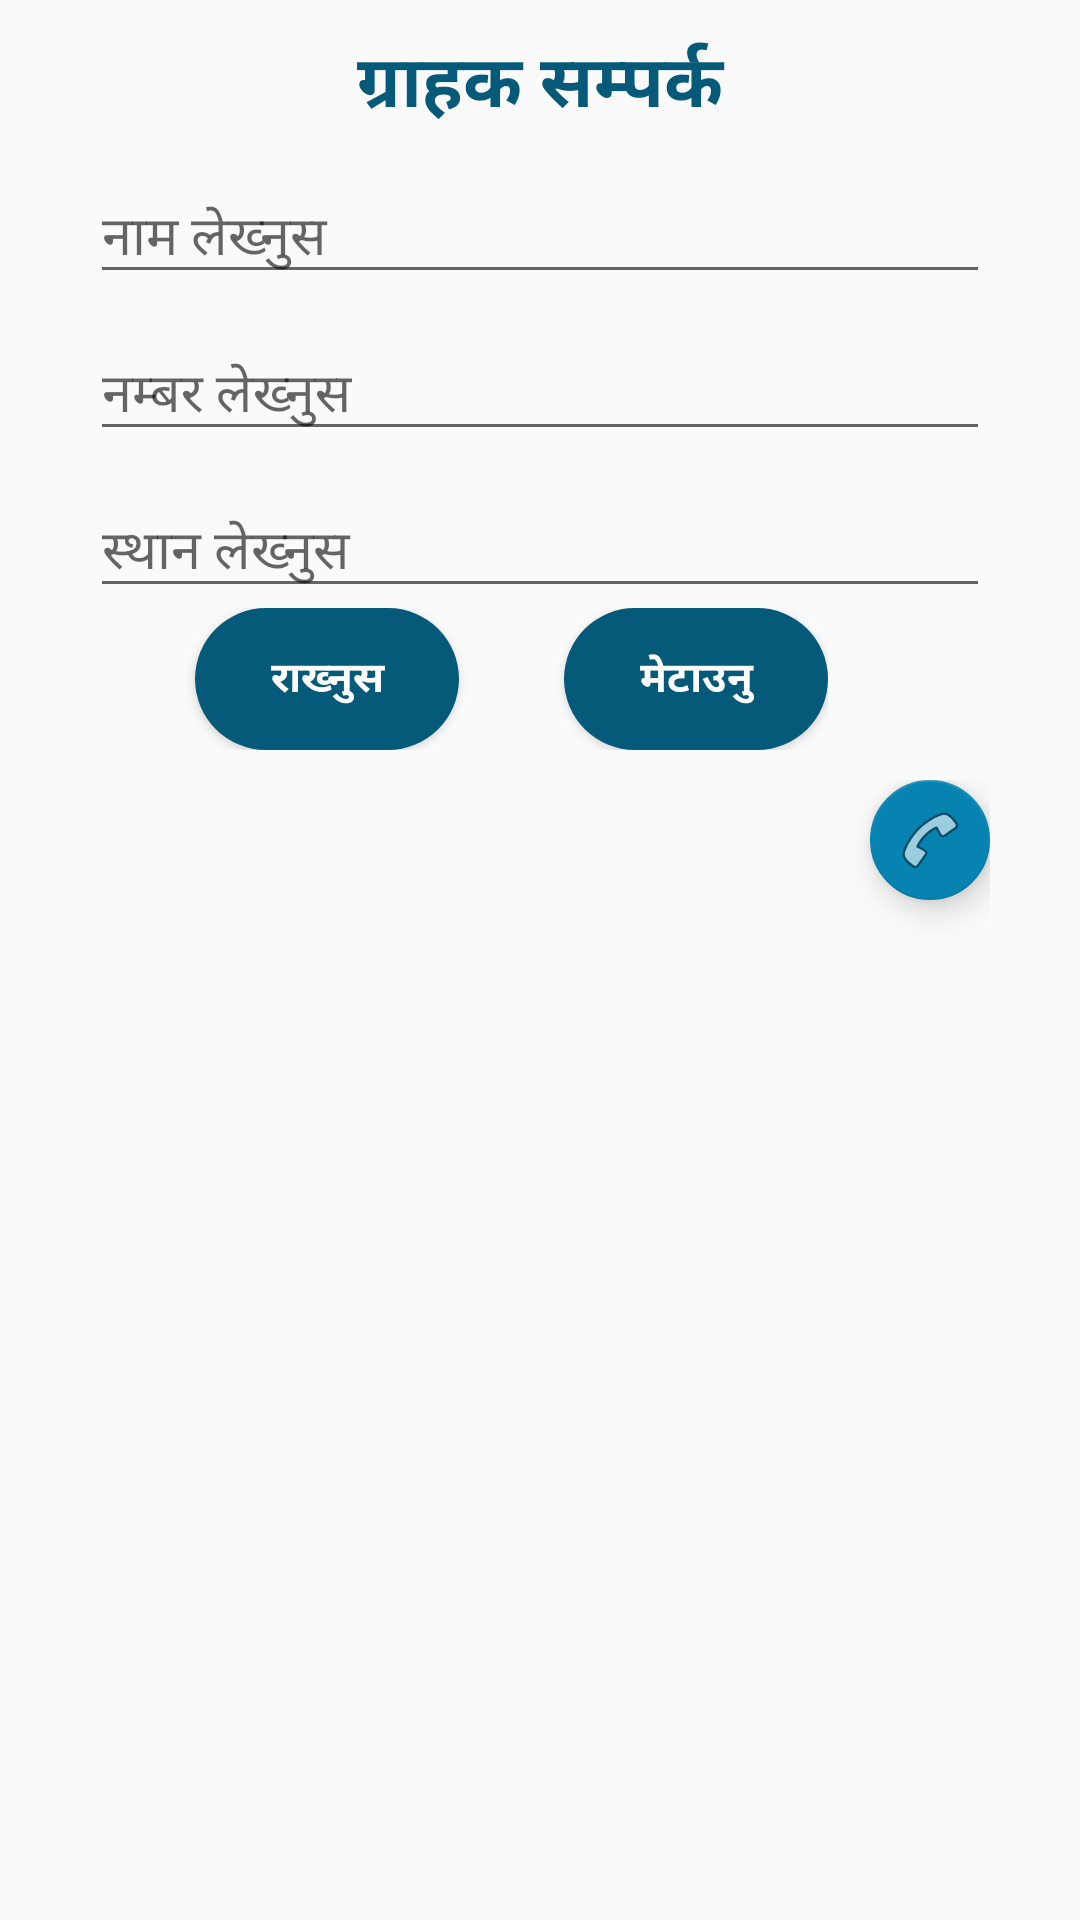

The Android layout XML behind this screen, and the referenced resources:
<!-- AndroidManifest.xml: application theme AppThemeMain -->
<!-- res/layout/activity_contact_details.xml -->
<?xml version="1.0" encoding="utf-8"?>
<RelativeLayout xmlns:android="http://schemas.android.com/apk/res/android"
    xmlns:app="http://schemas.android.com/apk/res-auto"
    xmlns:tools="http://schemas.android.com/tools"
    android:layout_width="match_parent"
    android:layout_height="match_parent"
    tools:context="project.lenovo.slidewalkthroughdemo.ContactDetails">

    <LinearLayout
        android:id="@+id/linearlay1"
        android:layout_width="match_parent"
        android:layout_height="250dp"
        android:layout_marginLeft="30dp"
        android:layout_marginRight="30dp"
        android:orientation="horizontal">

        <LinearLayout
            android:layout_width="match_parent"
            android:layout_height="match_parent"
            android:orientation="vertical">

            <TextView
                android:id="@+id/savecntctxt"
                android:layout_width="match_parent"
                android:layout_height="wrap_content"
                android:layout_marginTop="10dp"
                android:text="@string/savecontact"
                android:textAlignment="center"
                android:textColor="@color/colorPrimary"
                android:textSize="24sp"
                android:textStyle="bold" />

            <android.support.design.widget.TextInputLayout
                android:layout_width="match_parent"
                android:layout_height="wrap_content">

                <EditText
                    android:id="@+id/nameinput"
                    android:layout_width="match_parent"
                    android:layout_height="wrap_content"
                    android:layout_marginTop="10dp"
                    android:ems="10"
                    android:hint="@string/name"
                    android:inputType="textPersonName" />
            </android.support.design.widget.TextInputLayout>

            <android.support.design.widget.TextInputLayout
                android:layout_width="match_parent"
                android:layout_height="wrap_content">

                <EditText
                    android:id="@+id/numinput"
                    android:layout_width="match_parent"
                    android:layout_height="wrap_content"
                    android:layout_marginTop="10dp"
                    android:ems="10"
                    android:hint="@string/number"
                    android:inputType="phone" />
            </android.support.design.widget.TextInputLayout>

            <android.support.design.widget.TextInputLayout
                android:layout_width="match_parent"
                android:layout_height="wrap_content">

                <EditText
                    android:id="@+id/locationinput"
                    android:layout_width="match_parent"
                    android:layout_height="wrap_content"
                    android:layout_marginTop="10dp"
                    android:ems="10"
                    android:hint="@string/loc"
                    android:inputType="textPersonName" />
            </android.support.design.widget.TextInputLayout>

            <LinearLayout
                android:layout_width="wrap_content"
                android:layout_height="wrap_content"
                android:orientation="horizontal">

                <Button
                    android:id="@+id/contactsave"
                    android:layout_width="wrap_content"
                    android:layout_height="wrap_content"
                    android:layout_gravity="center"
                    android:layout_marginLeft="35dp"
                    android:background="@drawable/button_round"
                    android:text="@string/savee"
                    android:textAllCaps="false"
                    android:textColor="#ffffff"
                    android:textStyle="bold"
                    tools:text="@string/savee" />

                <Button
                    android:id="@+id/ctntdelete"
                    android:layout_width="wrap_content"
                    android:layout_height="wrap_content"
                    android:layout_marginLeft="35dp"
                    android:background="@drawable/button_round"
                    android:text="@string/delte"
                    android:textAllCaps="false"
                    android:textColor="#ffffff"
                    android:textStyle="bold" />
            </LinearLayout>

        </LinearLayout>

    </LinearLayout>

    <LinearLayout
        android:id="@+id/linearlay2"
        android:layout_width="match_parent"
        android:layout_height="match_parent"
        android:layout_marginLeft="30dp"
        android:layout_marginRight="30dp"
        android:layout_marginTop="10dp"
        android:layout_below="@id/linearlay1"
        android:orientation="horizontal">

        <ScrollView
            android:layout_width="match_parent"
            android:layout_height="match_parent">

            <LinearLayout
                android:layout_width="match_parent"
                android:layout_height="wrap_content"
                android:orientation="vertical">

                <android.support.design.widget.FloatingActionButton
                    android:id="@+id/floatingActionButton"
                    android:layout_width="match_parent"
                    android:layout_height="wrap_content"
                    android:clickable="true"
                    app:fabSize="mini"
                    android:layout_gravity="right"
                    app:srcCompat="@android:drawable/ic_menu_call" />

                <TextView
                    android:id="@+id/displaycontact"
                    android:layout_width="match_parent"
                    android:layout_height="wrap_content"
                    android:textSize="18sp"/>
            </LinearLayout>
        </ScrollView>

    </LinearLayout>

</RelativeLayout>
<!-- resources referenced by this layout -->
<resources>
  <color name="colorPrimary">#055a79</color>
  <!-- drawable button_round (drawable) -->
  <?xml version="1.0" encoding="utf-8"?>
  <shape xmlns:android="http://schemas.android.com/apk/res/android"
      android:shape="rectangle">
      <solid
          android:color="@color/colorPrimary"/>
      <corners
          android:radius="30dp" />
      <padding
          android:left="10dp"
          android:top="10dp"
          android:right="10dp"
          android:bottom="10dp" />
  </shape>
  <string name="delte">मेटाउनु </string>
  <string name="loc">स्थान लेख्नुस</string>
  <string name="name">नाम लेख्नुस </string>
  <string name="number">नम्बर लेख्नुस</string>
  <string name="savecontact">ग्राहक सम्पर्क</string>
  <string name="savee">राख्नुस</string>
  <style name="AppThemeMain" parent="Theme.AppCompat.Light.DarkActionBar">
          
          <item name="colorPrimary">@color/colorPrimary</item>
          <item name="colorPrimaryDark">@color/colorPrimaryDark</item>
          <item name="colorAccent">@color/colorAccent</item>
      </style>
  <color name="colorPrimaryDark">#1a237e</color>
  <color name="colorAccent">#0683b1</color>
</resources>
